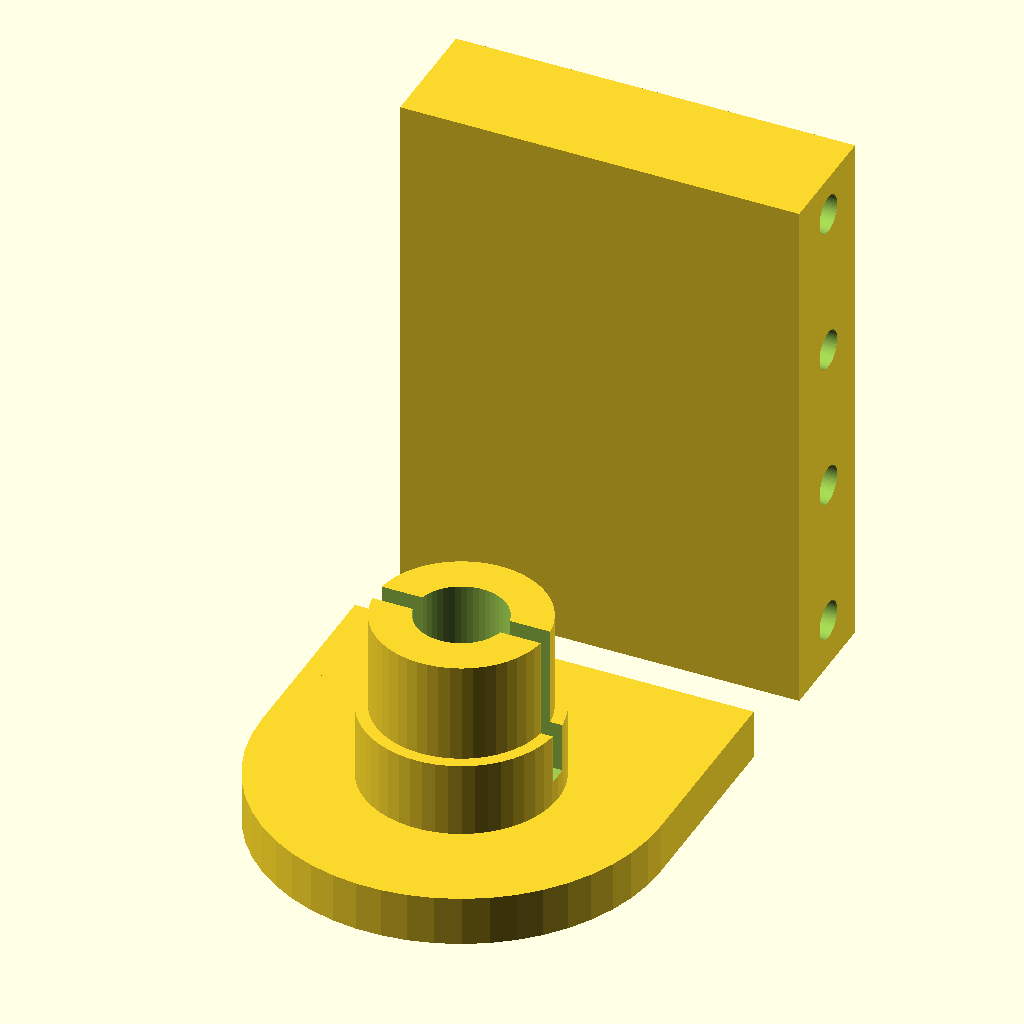
Cell 1 — every parameter at its default value.
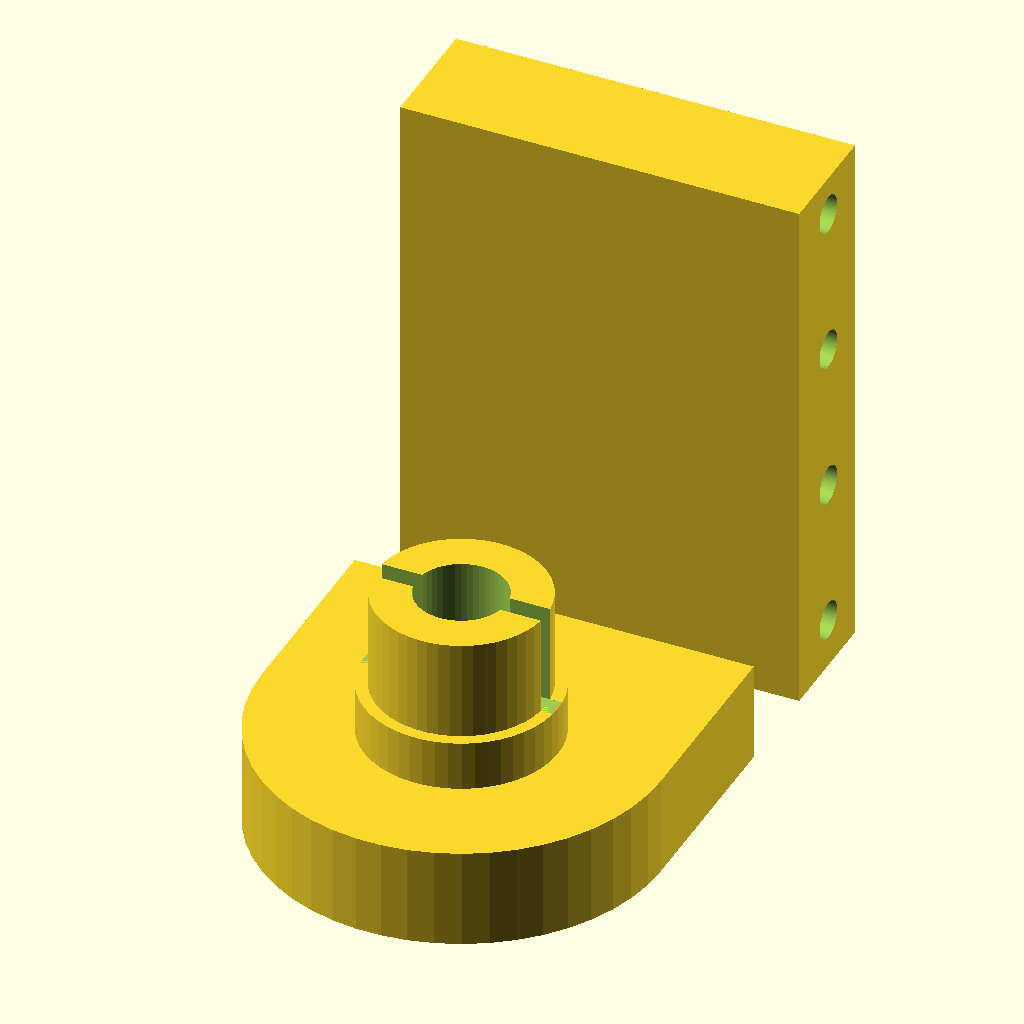
Cell 2: holder_sz_z = 10 (everything else at default).
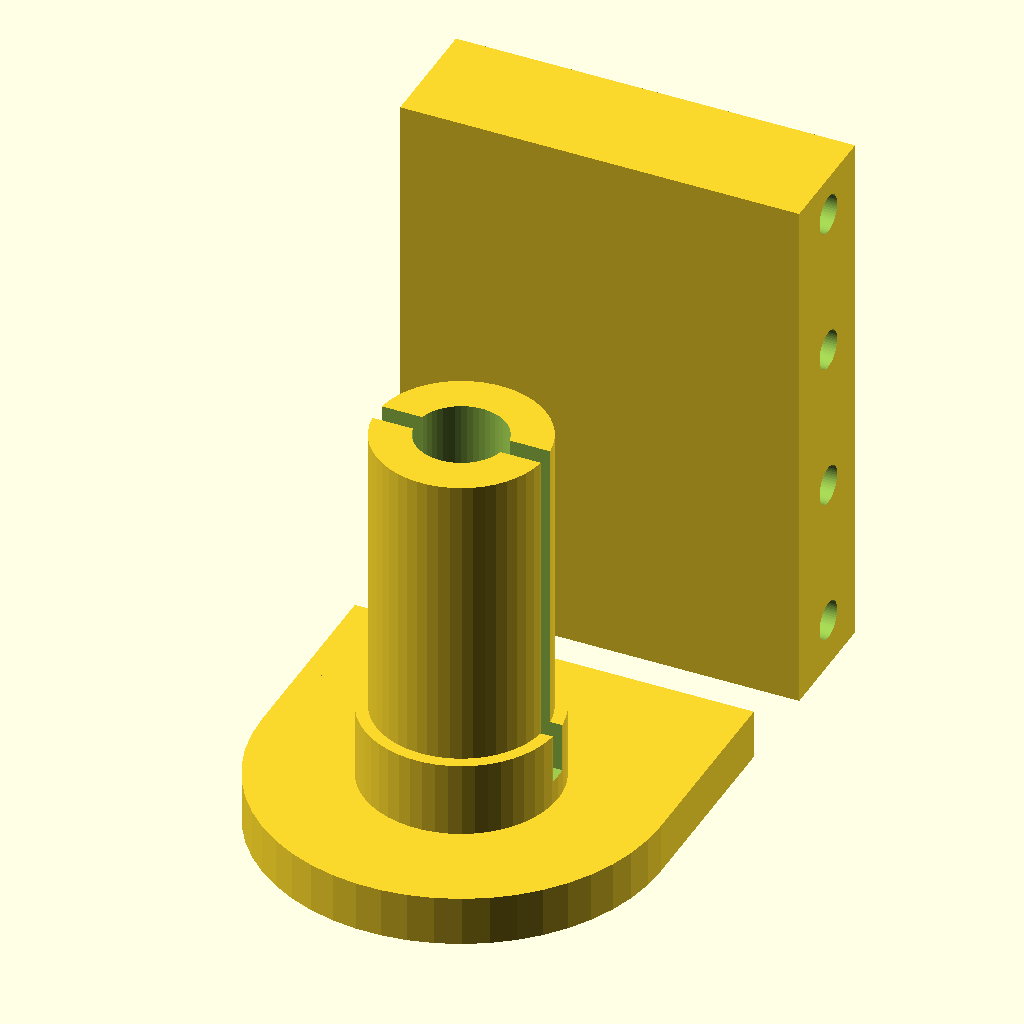
Cell 3 — pen_holder_z set to 40, the other parameters unchanged.
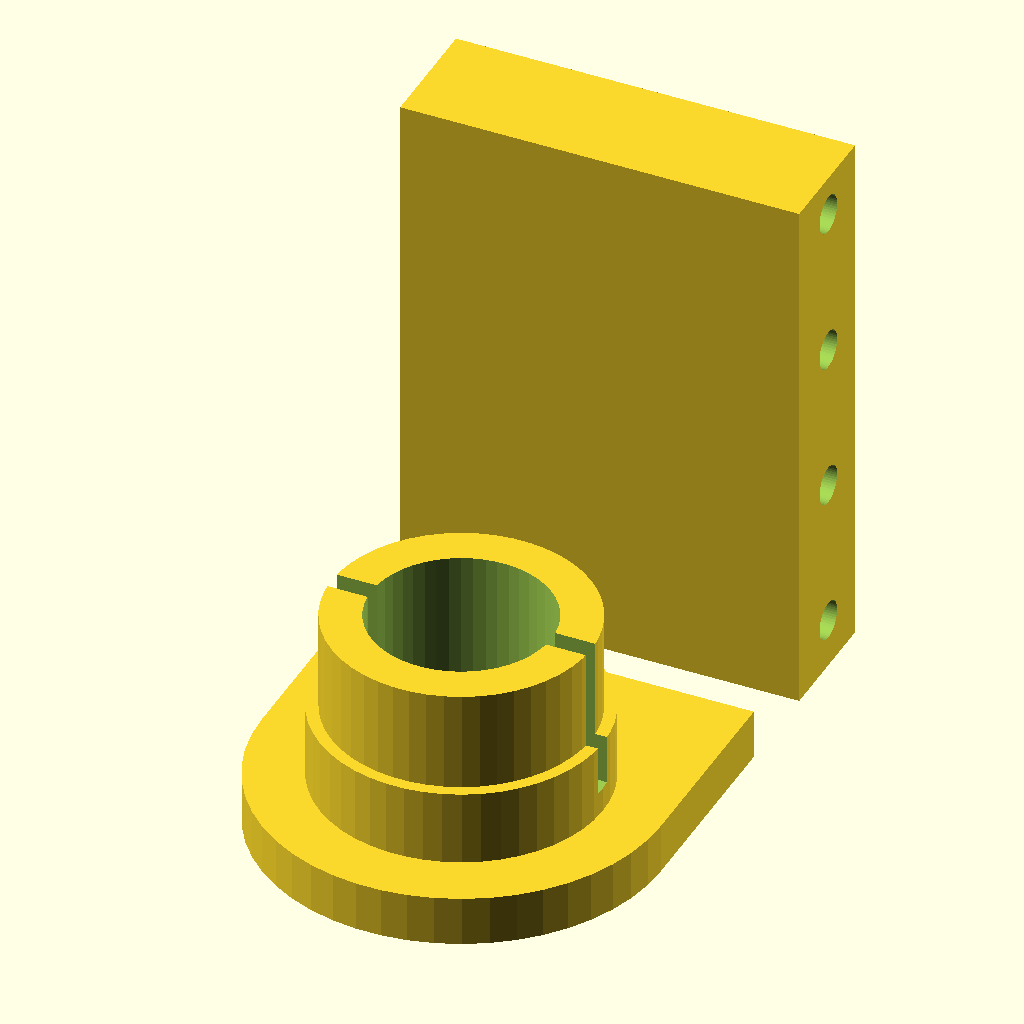
Cell 4 — pen_d set to 18, the other parameters unchanged.
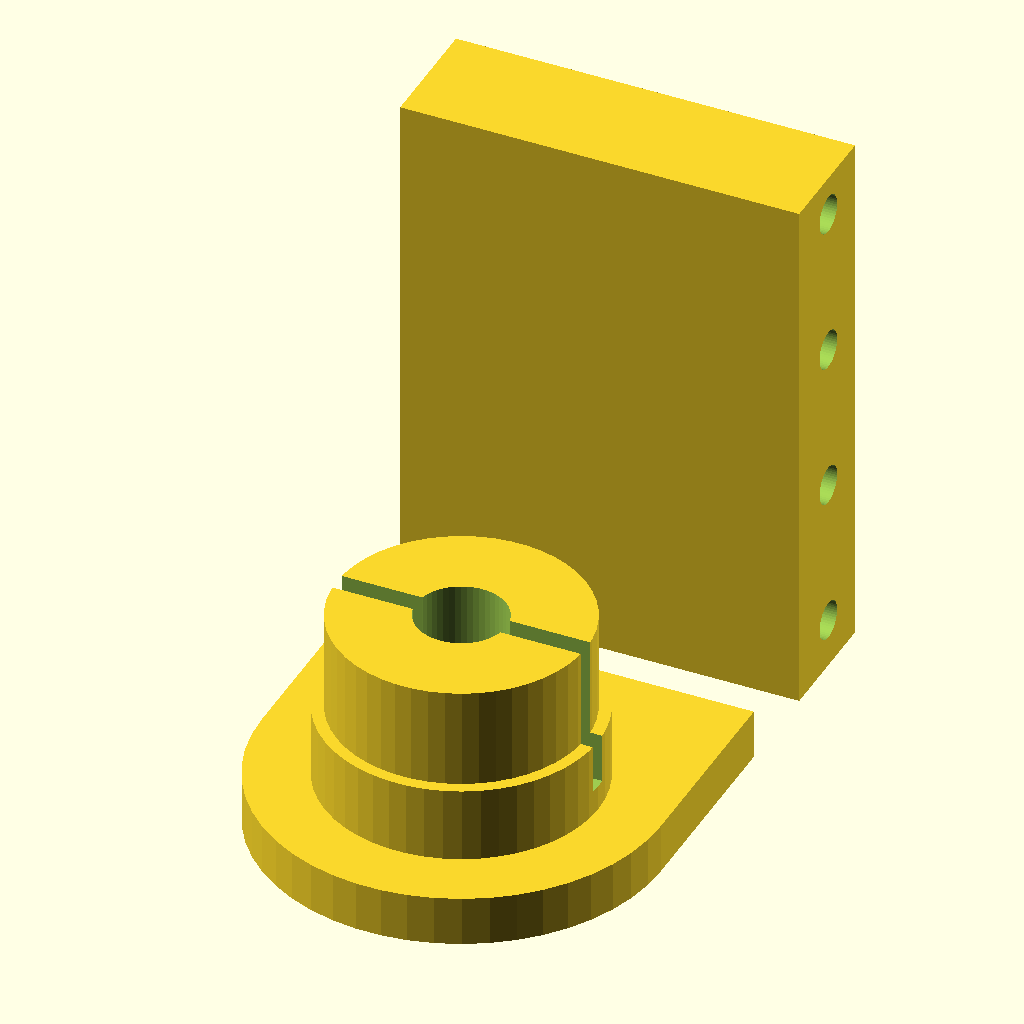
Cell 5: the same model with pen_wall = 8.
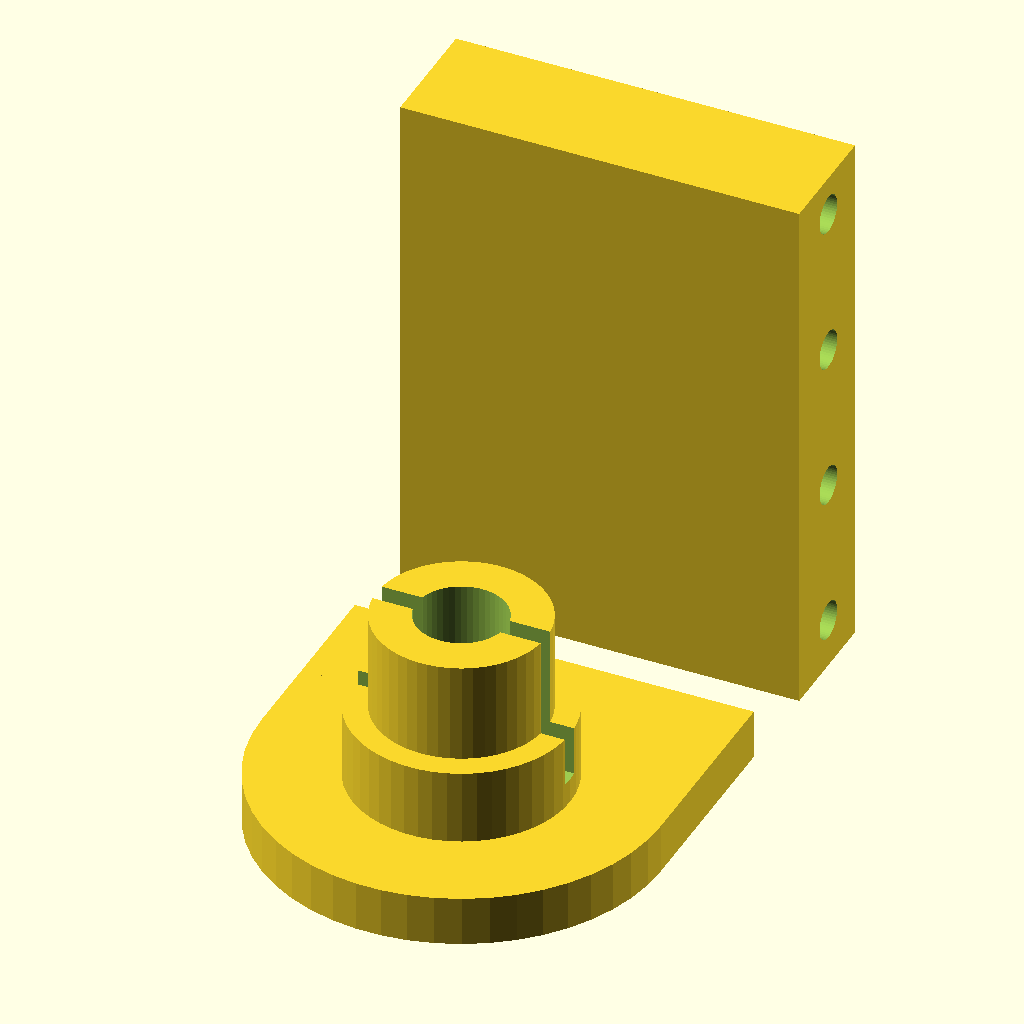
Cell 6: pen_stopper_wall = 2.4 (everything else at default).
All cells are drawn from the same view direction (rotation 55°, 0°, 25°, orthographic, colour scheme Cornfield), but the view is re-fitted for each cell, so position and scale can differ between cells as well as the parameter.
Source of the model, openscad/cnc/v1/pen_holder.scad:
include <cnc_params.scad>
use <z_sliding_block.scad>

$fn = 50;

holder_sz_x = slider_sz_x-rod_bearing_d-attach_sz_x-2*attach_side_gap;
holder_sz_y = holder_sz_x;
holder_sz_z = 5;

pen_holder_z = 20;

pen_d = 9;
pen_wall = 4;

pen_stopper_wall = 1.2;
pen_holder_stopper_z = 10;

module pen_holder() {
	slider_z_attachment(extra_sz_y=0);
	translate([0, (-(slider_sz_y+attach_sz_y)/2-attach_side_gap)/2-attach_sz_y/2-holder_sz_y/2, -(attach_sz_z-holder_sz_z)/2]) {
		difference() {
			union() {
				cube([holder_sz_x, holder_sz_y/2, holder_sz_z], center=true);
				translate([0, -holder_sz_y/4, 0]) {
					cylinder(d=holder_sz_x, h=holder_sz_z, center=true);
					translate([0, 0, pen_holder_z/2]) {
						cylinder(d=pen_d+2*pen_wall , h=pen_holder_z, center=true);
//						cube([pen_d+2*pen_wall+20, 5, pen_holder_z], center=true);
					}
					translate([0, 0, pen_holder_stopper_z/2]) {
						cylinder(d=pen_d+2*pen_wall+2*pen_stopper_wall , h=pen_holder_stopper_z, center=true);
					}
				}
			}
			translate([0, -holder_sz_y/4, (pen_holder_z)/2]) {
				cylinder(d=pen_d, h=pen_holder_z*2, center=true);
        translate([0, 0, holder_sz_z]) {
          cube([pen_d+2*pen_wall+20, 2, pen_holder_z], center=true);
        }
			}
		}
	}
}

pen_holder();
Parameter table extracted from the source (name, type, default, range or options):
holder_sz_z: number, default 5
pen_holder_z: number, default 20
pen_d: number, default 9
pen_wall: number, default 4
pen_stopper_wall: number, default 1.2
pen_holder_stopper_z: number, default 10
